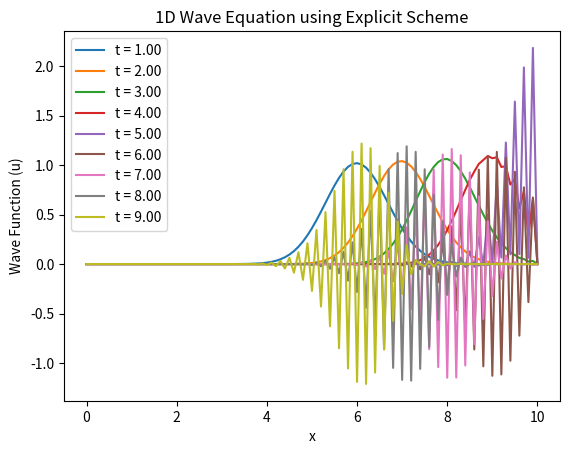

Generate this figure with matplotlib:
import numpy as np
import matplotlib.pyplot as plt

# Parameters
L = 10.0        # Length of the domain
T = 10.0         # Total time
n = 101          # Number of spatial points
m = 500          # Number of time steps
c = 1.0          # Wave speed
dx = L / (n - 1) # Spatial step size
dt = T / m       # Time step size

# Stability condition (CFL condition)
if c * dt / dx > 1:
    print("Warning: The scheme may be unstable, adjust dt or dx.")

# Initialize the wave function
x = np.linspace(0, L, n)  # Spatial grid
u = np.zeros(n)            # Wave function array
u_new = np.zeros(n)        # Array for next time step

# Initial condition: a Gaussian pulse
u[:] = np.exp(-(x - L/2)**2)

# Boundary conditions (fixed)

u[0] = 0
u[-1] = 0

# Time-stepping loop (Explicit scheme)
for t in range(1, m):
    # Apply the explicit scheme (Lax-Wendroff)
    for i in range(1, n-1):
        u_new[i] = u[i] - (c * dt / (2 * dx)) * (u[i+1] - u[i-1])

    # Update old values for next iteration
    u[:] = u_new[:]
    
    # Boundary conditions (fixed)
    u[0] = 0
    u[-1] = 0
    
    # Plot at selected time steps (optional)
    if t % 50 == 0:
        plt.plot(x, u, label=f't = {t*dt:.2f}')

# Final plot
plt.xlabel('x')
plt.ylabel('Wave Function (u)')
plt.title('1D Wave Equation using Explicit Scheme')
plt.legend()
plt.show()
